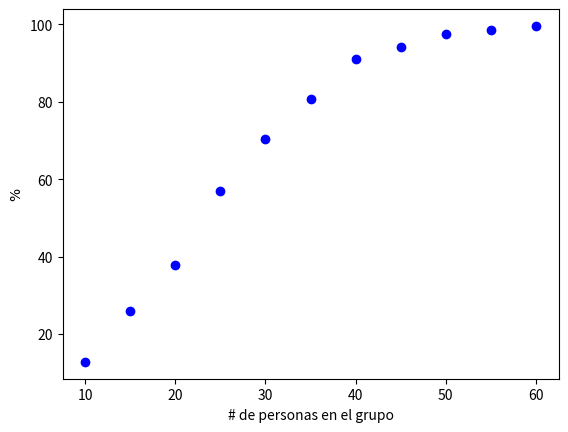

Recreate this plot in Python. (Note: this script raises an exception after producing the figure.)
#!/usr/bin/env python
# -*- coding: utf-8 -*-
"""
18-08-2020
File: eje_14.py
[redacted]
Email: [email redacted] [email redacted]
[redacted]
[redacted]
Description: https://numpy.org/doc/stable/reference/random/generated/numpy.random.randint.html
"""

import os
import numpy as np
from matplotlib import pyplot as plt


n = np.arange(10,61,5)
#coincidences = np.zeros(n.shape)
coincidences = np.array([])

for i in n:
	count = 0
	for _ in range(1000):
		bd = np.random.randint(1,366,i)		# Genero un array de i elementos con valores enteros entre 1-365
		c , r = np.unique(bd, return_counts=True)	# esta funcion devuelve los valore ordenados y cant repeticiones
		if r.size != i:
			count += 1
	coincidences = np.append(coincidences, (count/1000)*100)

#plt.title("Ejercicio 14")
plt.xlabel("# de personas en el grupo")
plt.ylabel(r"$\%$")
plt.plot(n, coincidences, 'bo')
plt.savefig('Informe/ej_14.svg', format='svg', bbox_inches='tight')
plt.show()